Run: headless pygame with SDL's dummy video driver; simulated clock (each Clock.tick advances the game by its frame time, no real sleeping); random seed 0; keys injected as events and as key.get_pressed() state; no mouse input.
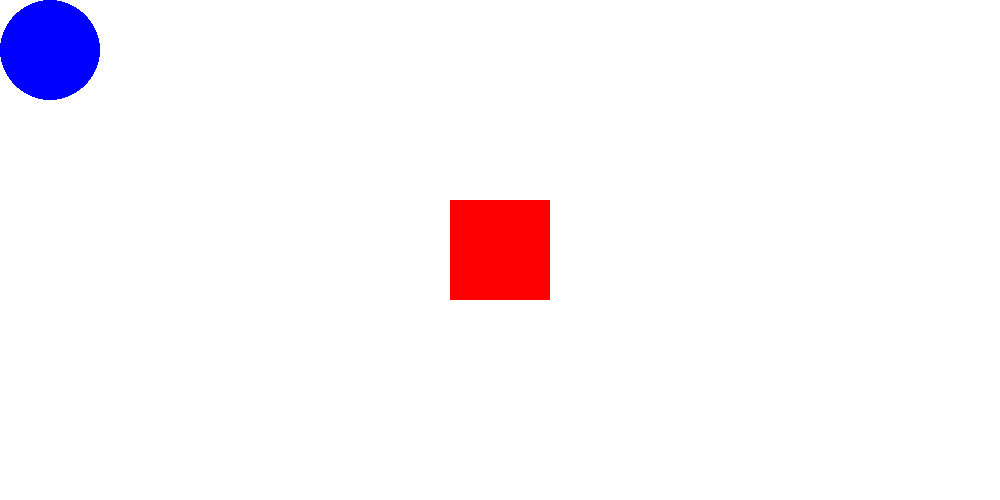
Frame 1 of 4 · flips 1–60 · no input
Frame 2 of 4 · flips 61–180 · tapped SPACE, RETURN · held RIGHT (→), D · screen unchanged from frame 1, image omitted
Frame 3 of 4 · flips 181–300 · held DOWN (↓), S · screen unchanged from frame 2, image omitted
Frame 4 of 4 · flips 301–420 · held LEFT (←), A, UP (↑), W · screen unchanged from frame 3, image omitted

The pygame program that drew these frames:

import pygame
pygame.init()

resolution = width, height = 1000, 500
screen = pygame.display.set_mode(resolution)

# color = (r,g,b) / (red, green, blue) / (0-255)
red = (255,0,0)
white = (255,255,255)
black = (0,0,0)
blue = (0,0,255)
color_1 = (120,10,45)
screen.fill(white)

h,w = 100, 100
x = width // 2 - w//2
y = height // 2 - h // 2

while True:
    for event in pygame.event.get():
        # print(event)
        if event.type == pygame.QUIT:
            pygame.quit()
            quit()

    # surface - screen, color, [x,y,w,h]
    # pygame.draw.rect(screen, red, [0,0,50,50])
    # pygame.draw.rect(screen, red, [width//2 - 25, height//2 - 25, 50, 50])
    pygame.draw.rect(screen, red, [x, y, w, h])

    pygame.draw.circle(screen, blue, [50,50], 50)

    pygame.display.update()
